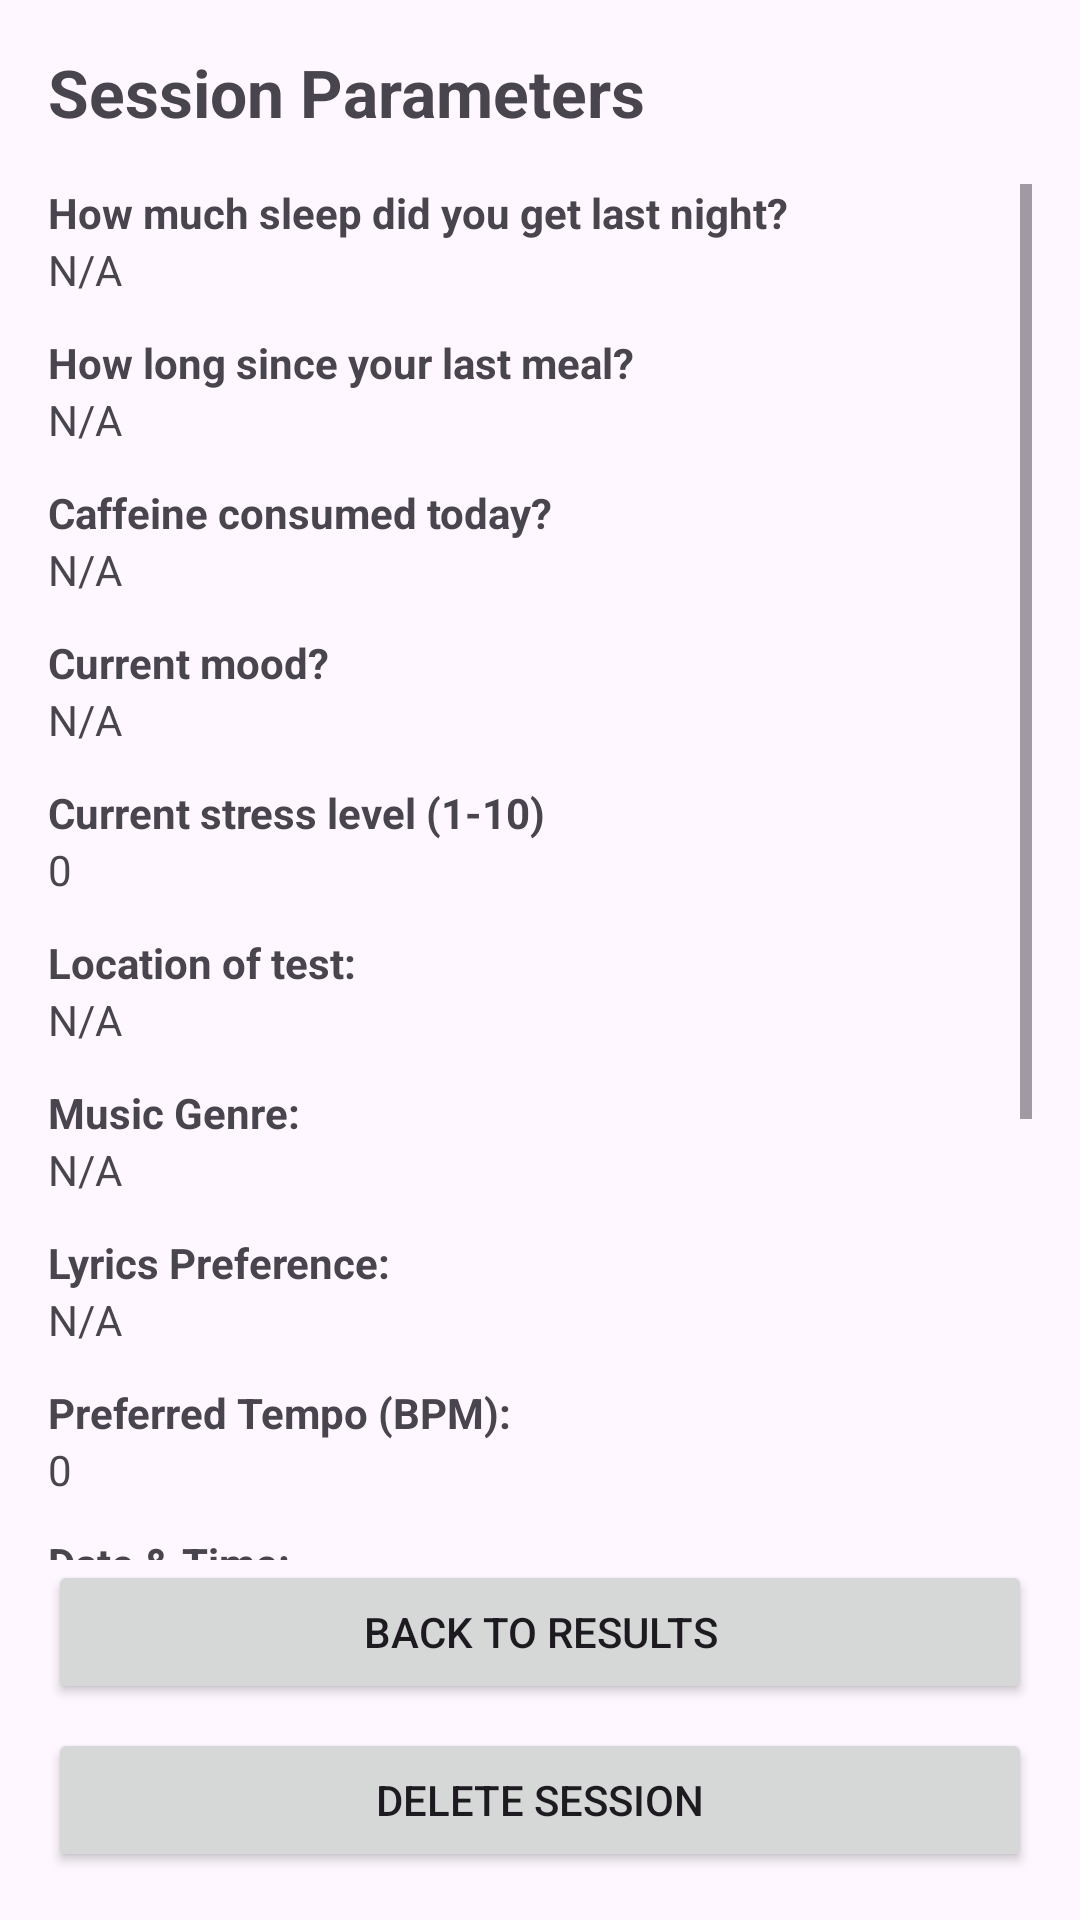

This screen was rendered from an Android layout file. Write that file and the resources it references.
<!-- AndroidManifest.xml: application theme Theme.EECS582Capstone -->
<!-- res/layout/fragment_session_detail.xml -->
<?xml version="1.0" encoding="utf-8"?>
<LinearLayout xmlns:android="http://schemas.android.com/apk/res/android"
    android:layout_width="match_parent"
    android:layout_height="match_parent"
    android:orientation="vertical"
    android:padding="16dp">

    <TextView
        android:id="@+id/tvDetailTitle"
        android:layout_width="match_parent"
        android:layout_height="wrap_content"
        android:text="Session Parameters"
        android:textSize="22sp"
        android:textStyle="bold"
        android:layout_marginBottom="16dp" />

    <ScrollView
        android:layout_width="match_parent"
        android:layout_height="0dp"
        android:layout_weight="1">

        <LinearLayout
            android:layout_width="match_parent"
            android:layout_height="wrap_content"
            android:orientation="vertical">

            
            <TextView
                android:layout_width="match_parent"
                android:layout_height="wrap_content"
                android:text="How much sleep did you get last night?"
                android:textStyle="bold" />

            <TextView
                android:id="@+id/tvSleep"
                android:layout_width="match_parent"
                android:layout_height="wrap_content"
                android:layout_marginBottom="12dp"
                android:text="N/A" />

            
            <TextView
                android:layout_width="match_parent"
                android:layout_height="wrap_content"
                android:text="How long since your last meal?"
                android:textStyle="bold" />

            <TextView
                android:id="@+id/tvMeal"
                android:layout_width="match_parent"
                android:layout_height="wrap_content"
                android:layout_marginBottom="12dp"
                android:text="N/A" />

            
            <TextView
                android:layout_width="match_parent"
                android:layout_height="wrap_content"
                android:text="Caffeine consumed today?"
                android:textStyle="bold" />

            <TextView
                android:id="@+id/tvCaffeine"
                android:layout_width="match_parent"
                android:layout_height="wrap_content"
                android:layout_marginBottom="12dp"
                android:text="N/A" />

            
            <TextView
                android:layout_width="match_parent"
                android:layout_height="wrap_content"
                android:text="Current mood?"
                android:textStyle="bold" />

            <TextView
                android:id="@+id/tvMood"
                android:layout_width="match_parent"
                android:layout_height="wrap_content"
                android:layout_marginBottom="12dp"
                android:text="N/A" />

            
            <TextView
                android:layout_width="match_parent"
                android:layout_height="wrap_content"
                android:text="Current stress level (1-10)"
                android:textStyle="bold" />

            <TextView
                android:id="@+id/tvStress"
                android:layout_width="match_parent"
                android:layout_height="wrap_content"
                android:layout_marginBottom="12dp"
                android:text="0" />

            
            <TextView
                android:layout_width="match_parent"
                android:layout_height="wrap_content"
                android:text="Location of test:"
                android:textStyle="bold" />

            <TextView
                android:id="@+id/tvLocation"
                android:layout_width="match_parent"
                android:layout_height="wrap_content"
                android:layout_marginBottom="12dp"
                android:text="N/A" />

            
            <TextView
                android:layout_width="match_parent"
                android:layout_height="wrap_content"
                android:text="Music Genre:"
                android:textStyle="bold" />

            <TextView
                android:id="@+id/tvGenre"
                android:layout_width="match_parent"
                android:layout_height="wrap_content"
                android:layout_marginBottom="12dp"
                android:text="N/A" />

            
            <TextView
                android:layout_width="match_parent"
                android:layout_height="wrap_content"
                android:text="Lyrics Preference:"
                android:textStyle="bold" />

            <TextView
                android:id="@+id/tvLyrics"
                android:layout_width="match_parent"
                android:layout_height="wrap_content"
                android:layout_marginBottom="12dp"
                android:text="N/A" />

            
            <TextView
                android:layout_width="match_parent"
                android:layout_height="wrap_content"
                android:text="Preferred Tempo (BPM):"
                android:textStyle="bold" />

            <TextView
                android:id="@+id/tvTempo"
                android:layout_width="match_parent"
                android:layout_height="wrap_content"
                android:layout_marginBottom="12dp"
                android:text="0" />

            
            <TextView
                android:layout_width="match_parent"
                android:layout_height="wrap_content"
                android:text="Date &amp; Time:"
                android:textStyle="bold" />

            <TextView
                android:id="@+id/tvDateTime"
                android:layout_width="match_parent"
                android:layout_height="wrap_content"
                android:layout_marginBottom="12dp"
                android:text="N/A" />

            
            <TextView
                android:layout_width="match_parent"
                android:layout_height="wrap_content"
                android:text="Environment Details:"
                android:textStyle="bold"
                android:textSize="16sp"
                android:layout_marginTop="8dp" />

            <TextView
                android:layout_width="match_parent"
                android:layout_height="wrap_content"
                android:text="Light (1-10):" />

            <ProgressBar
                android:id="@+id/pbLight"
                style="?android:attr/progressBarStyleHorizontal"
                android:layout_width="match_parent"
                android:layout_height="wrap_content"
                android:max="10"
                android:progress="0"
                android:layout_marginBottom="8dp" />

            <TextView
                android:layout_width="match_parent"
                android:layout_height="wrap_content"
                android:text="Noise Level (1-10):" />

            <ProgressBar
                android:id="@+id/pbNoise"
                style="?android:attr/progressBarStyleHorizontal"
                android:layout_width="match_parent"
                android:layout_height="wrap_content"
                android:max="10"
                android:progress="0"
                android:layout_marginBottom="8dp" />

            <TextView
                android:layout_width="match_parent"
                android:layout_height="wrap_content"
                android:text="Familiarity (1-10):" />

            <ProgressBar
                android:id="@+id/pbFamiliarity"
                style="?android:attr/progressBarStyleHorizontal"
                android:layout_width="match_parent"
                android:layout_height="wrap_content"
                android:max="10"
                android:progress="0"
                android:layout_marginBottom="24dp" />
        </LinearLayout>
    </ScrollView>

    <Button
        android:id="@+id/btnBack"
        android:layout_width="match_parent"
        android:layout_height="wrap_content"
        android:text="Back to Results" />

    <Button
        android:id="@+id/btnDeleteSession"
        android:layout_width="match_parent"
        android:layout_height="wrap_content"
        android:text="Delete Session"
        android:layout_marginTop="8dp" />
</LinearLayout>
<!-- resources referenced by this layout -->
<resources>
  <style name="Theme.EECS582Capstone" parent="Theme.Material3.DayNight.NoActionBar">        
          <item name="colorPrimary">@color/purple_500</item>
          <item name="colorPrimaryVariant">@color/purple_700</item>
          <item name="colorOnPrimary">@color/white</item>
          
          <item name="colorSecondary">@color/teal_200</item>
          <item name="colorSecondaryVariant">@color/teal_700</item>
          <item name="colorOnSecondary">@color/black</item>
          
          <item name="android:statusBarColor">?attr/colorPrimaryVariant</item>
          
      </style>
  <!-- not gathered from this repository: default colours our renderer supplied (Android Studio template values) -->
  <color name="purple_500">#FF6200EE</color>
  <color name="purple_700">#FF3700B3</color>
  <color name="teal_200">#FF03DAC5</color>
  <color name="teal_700">#FF018786</color>
  <color name="black">#FF000000</color>
  <color name="white">#FFFFFFFF</color>
</resources>
